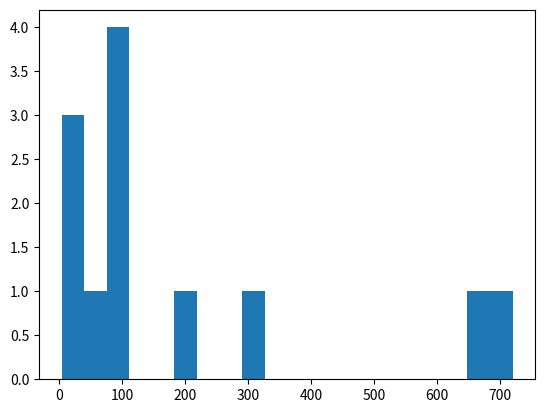

Source code (Python):
import matplotlib.pyplot as plt
estimates=[100,200,300,4,4,50,660,720,900,3,21,84,78,95]
y=[]
for i in range(len(estimates)):
    y.append(i)
estimates.sort()
tv=int(0.1*len(estimates))
estimates=estimates[tv:]   
estimates=estimates[:len(estimates)-tv]  
y=y[tv:len(y)-tv]  

plt.hist(estimates,bins=20)
plt.show()